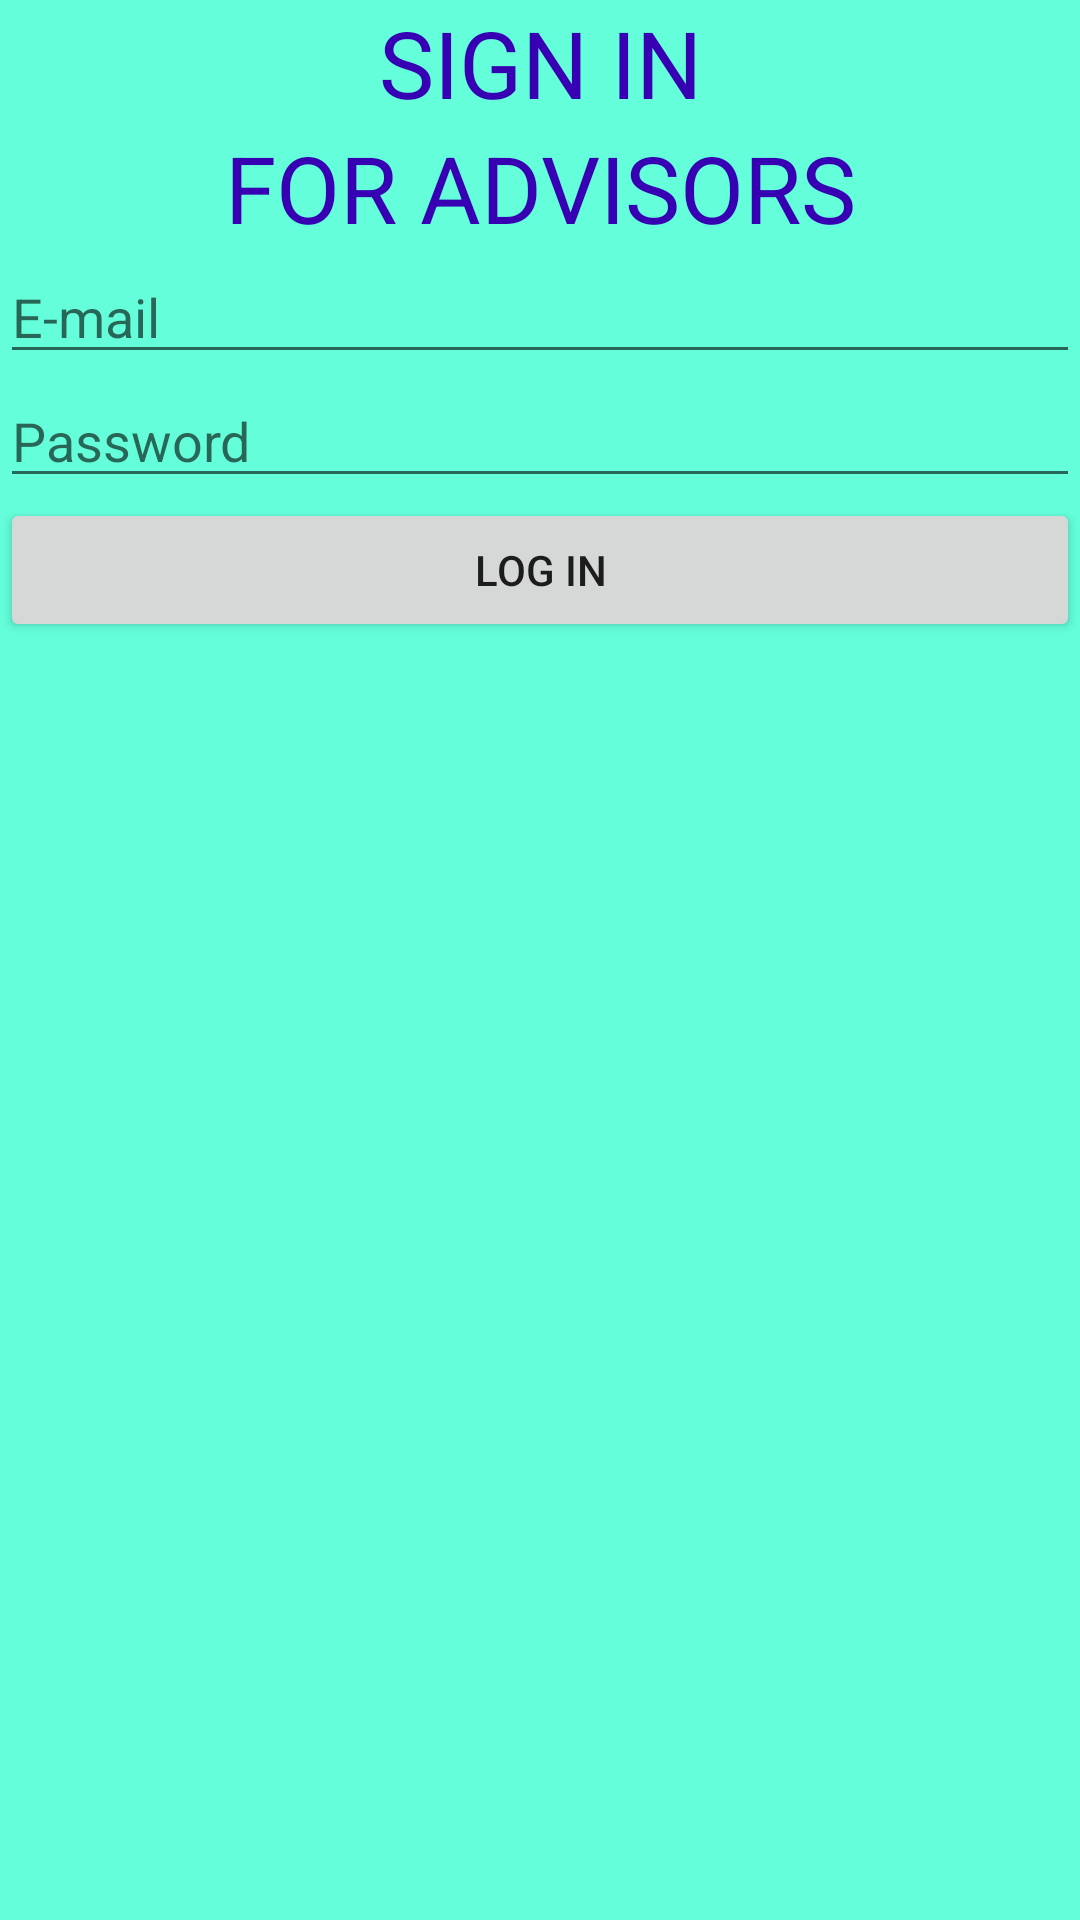

Write the Android layout XML for this screen, with the resource values it uses.
<!-- AndroidManifest.xml: application theme Theme.CHAMPIONS -->
<!-- res/layout/advisorsignin.xml -->
<?xml version="1.0" encoding="utf-8"?>
<androidx.constraintlayout.widget.ConstraintLayout xmlns:android="http://schemas.android.com/apk/res/android"
    xmlns:app="http://schemas.android.com/apk/res-auto"
    xmlns:tools="http://schemas.android.com/tools"
    android:layout_width="match_parent"
    android:layout_height="match_parent"
    tools:context=".advisorSignin">
    <ImageView
        android:layout_width="match_parent"
        android:layout_height="match_parent"
        android:background="#64ffda"/>
    <TextView
        android:layout_width="wrap_content"
        android:layout_height="wrap_content"
        android:text="SIGN IN"
        android:textSize="31sp"
        android:id="@+id/sign_in"
        android:textColor="@color/purple_700"
        app:layout_constraintTop_toTopOf="parent"
        app:layout_constraintStart_toStartOf="parent"
        app:layout_constraintEnd_toEndOf="parent"/>
    <TextView
        android:layout_width="wrap_content"
        android:layout_height="wrap_content"
        android:text="FOR ADVISORS"
        android:textSize="31sp"
        android:id="@+id/for_adv"
        android:textColor="@color/purple_700"
        app:layout_constraintTop_toBottomOf="@id/sign_in"
        app:layout_constraintStart_toStartOf="parent"
        app:layout_constraintEnd_toEndOf="parent"/>
    <EditText
        android:layout_width="match_parent"
        android:layout_height="wrap_content"
        android:hint="E-mail"
        android:inputType="text"
        android:id="@+id/aemail"
        app:layout_constraintTop_toBottomOf="@id/for_adv"
        tools:ignore="TextFields" />

    <EditText
        android:layout_width="match_parent"
        android:layout_height="wrap_content"
        android:hint="Password"
        android:inputType="textPassword"
        android:id="@+id/apassin"
        app:layout_constraintTop_toBottomOf="@id/aemail"/>
    <Button
        android:layout_width="match_parent"
        android:layout_height="wrap_content"
        android:id="@+id/alogin"
        android:text="Log In"
        app:layout_constraintTop_toBottomOf="@id/apassin"/>

</androidx.constraintlayout.widget.ConstraintLayout>
<!-- resources referenced by this layout -->
<resources>
  <style name="Theme.CHAMPIONS" parent="Theme.MaterialComponents.DayNight.DarkActionBar">
          
          <item name="colorPrimary">@color/purple_500</item>
          <item name="colorPrimaryVariant">@color/purple_700</item>
          <item name="colorOnPrimary">@color/white</item>
          
          <item name="colorSecondary">@color/teal_200</item>
          <item name="colorSecondaryVariant">@color/teal_700</item>
          <item name="colorOnSecondary">@color/black</item>
          
          <item name="android:statusBarColor" tools:targetApi="l">?attr/colorPrimaryVariant</item>
          
      </style>
  <!-- not gathered from this repository: default colours our renderer supplied (Android Studio template values) -->
  <color name="purple_500">#FF6200EE</color>
  <color name="purple_700">#FF3700B3</color>
  <color name="teal_200">#FF03DAC5</color>
  <color name="teal_700">#FF018786</color>
  <color name="black">#FF000000</color>
  <color name="white">#FFFFFFFF</color>
</resources>
